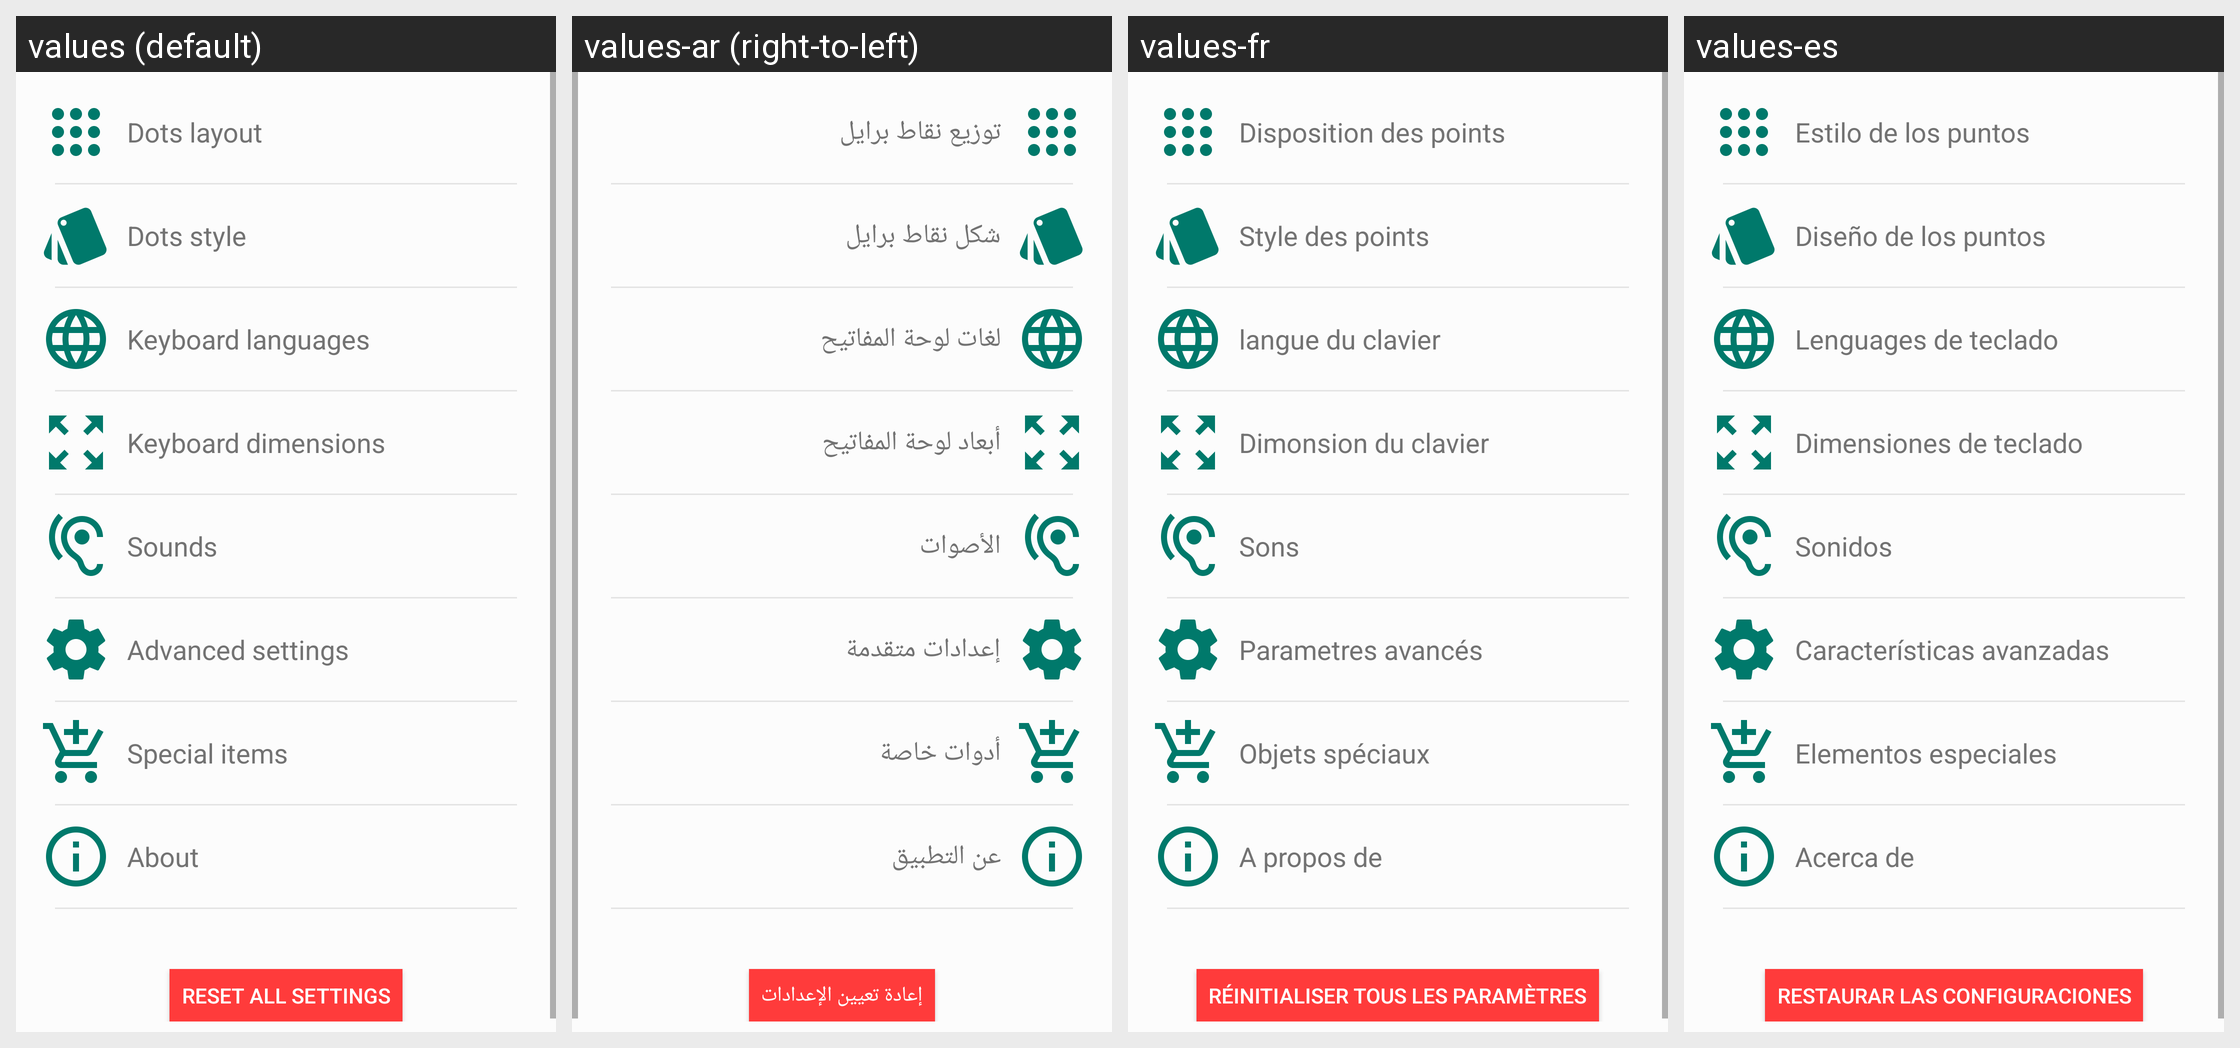

For this localized Android screen grid, give each drawn string resource with its value in every locale shown.
Android screen res/layout/activity_settings.xml rendered under 4 locales, left to right: values (default), values-ar (right-to-left), values-fr, values-es. Device: Nexus 5 (rendered at 1080×1920; each locale shown at half size, 540×960, under a caption strip naming it); theme AppTheme.
Strings drawn on this screen, with the default value and each locale's value (text and hints the layout hard-codes appear in the picture but are not listed):

dots_layout
  values: Dots layout
  values-ar: توزيع نقاط برايل
  values-fr: Disposition des points
  values-es: Estilo de los puntos

dot_style
  values: Dots style
  values-ar: شكل نقاط برايل
  values-fr: Style des points
  values-es: Diseño de los puntos

keyboard_languages
  values: Keyboard languages
  values-ar: لغات لوحة المفاتيح
  values-fr: langue du clavier
  values-es: Lenguages de teclado

keyboard_dimensions
  values: Keyboard dimensions
  values-ar: أبعاد لوحة المفاتيح
  values-fr: Dimonsion du clavier
  values-es: Dimensiones de teclado

sounds_item
  values: Sounds
  values-ar: الأصوات
  values-fr: Sons
  values-es: Sonidos

advanced_item
  values: Advanced settings
  values-ar: إعدادات متقدمة
  values-fr: Parametres avancés
  values-es: Características avanzadas

special_tools_item
  values: Special items
  values-ar: أدوات خاصة
  values-fr: Objets spéciaux
  values-es: Elementos especiales

about_title
  values: About
  values-ar: عن التطبيق
  values-fr: A propos de
  values-es: Acerca de

reset_settings
  values: Reset all settings
  values-ar: إعادة تعيين الإعدادات
  values-fr: Réinitialiser tous les paramètres
  values-es: Restaurar las configuraciones
